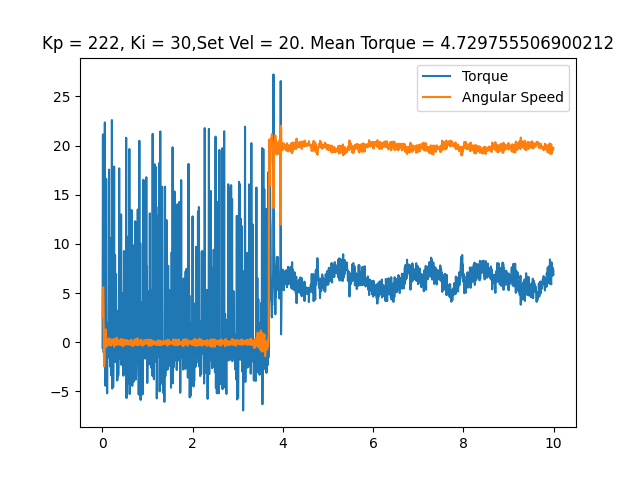

Data behind this chart, as committed beside it:
time, angular speed, torque, temp, voltage, error_flag
0.003088, 2.583, -0.5479, 28, 23.3, No errors
0.01196, 5.428, 21.14, 28, 22.4, No errors
0.01957, 5.603, -0.1934, 28, 22.4, No errors
0.02814, 2.007, -1.031, 28, 22.4, No errors
0.03685, -2.461, -0.3867, 28, 21.6, No errors
0.04546, -2.025, -0.2417, 28, 21.6, No errors
0.05397, -0.2793, 22.37, 28, 21.6, No errors
0.06175, 1.257, -0.3223, 28, 22.3, No errors
0.06908, 1.309, -4.431, 28, 22.3, No errors
0.07631, 1.292, -0.3867, 28, 22.3, No errors
0.08357, -0.2793, 16.61, 28, 22.3, No errors
0.09054, -0.4538, -1.257, 28, 22.3, No errors
0.09772, 0.1047, -0.2417, 28, 22.3, No errors
0.1047, 0.06981, -5.188, 28, 22.4, No errors
0.1117, 0.01745, -1.208, 28, 22.4, No errors
0.1188, 0.1745, -0.2578, 28, 22.4, No errors
0.1258, -0.1745, 1.982, 28, 22.4, No errors
0.1328, 0.0, -1.531, 28, 22.5, No errors
0.1399, 0.4014, -0.2095, 28, 22.5, No errors
0.147, -0.2793, 17.56, 28, 22.5, No errors
0.1541, 0.2793, -1.402, 28, 22.6, No errors
0.161, 0.2094, -0.29, 28, 22.6, No errors
0.168, -0.2269, 10.62, 28, 22.6, No errors
0.175, 0.1571, -2.498, 28, 22.8, No errors
0.1821, 0.2793, -0.3706, 28, 22.8, No errors
0.1892, -0.3316, 2.707, 28, 22.8, No errors
0.1962, 0.1047, -3.384, 28, 22.8, No errors
0.2032, 0.2793, -0.4834, 28, 22.9, No errors
0.2103, -0.2094, 22.61, 28, 22.9, No errors
0.2173, 0.01745, -4.705, 28, 22.9, No errors
0.2243, 0.0, -0.9668, 28, 22.9, No errors
0.2314, -0.03491, 12.73, 28, 22.9, No errors
0.2385, 0.06981, -4.56, 28, 22.9, No errors
0.2455, 0.3316, -0.999, 28, 22.9, No errors
0.2525, 0.01745, -0.2095, 28, 22.9, No errors
0.2595, -0.4538, 17.89, 28, 22.9, No errors
0.2665, 0.01745, -1.66, 28, 22.9, No errors
0.2735, 0.2269, -0.3223, 28, 22.8, No errors
0.2806, -0.06981, 8.862, 28, 22.8, No errors
0.2876, 0.3491, -1.998, 28, 22.8, No errors
0.2946, 0.2094, -0.4512, 28, 22.9, No errors
0.3019, -0.2618, 6.929, 28, 22.9, No errors
0.3089, -0.08727, -2.014, 28, 22.9, No errors
0.3158, 0.4712, -0.4189, 28, 22.9, No errors
0.3229, -0.2618, 1.434, 28, 22.9, No errors
0.3299, 0.01745, -3.883, 28, 22.9, No errors
0.3371, 0.2793, -0.3867, 28, 22.9, No errors
0.344, -0.1571, 3.207, 28, 23.0, No errors
0.351, -0.01745, -3.384, 28, 23.0, No errors
0.3578, 0.0, -1.321, 28, 23.0, No errors
0.365, 0.01745, -0.2095, 28, 23.0, No errors
0.3721, -0.2094, 17.69, 28, 22.9, No errors
0.3791, 0.01745, -1.257, 28, 22.9, No errors
0.3862, 0.1396, -0.08057, 28, 22.9, No errors
0.3932, -0.2618, 10.3, 28, 22.6, No errors
0.4002, 0.01745, -1.724, 28, 22.6, No errors
0.4073, 0.3491, -0.29, 28, 22.6, No errors
0.4144, -0.2793, 13, 28, 23.0, No errors
0.4216, 0.1047, -2.304, 28, 23.0, No errors
0.4286, 0.1745, -0.3384, 28, 23.0, No errors
... 1,353 more rows
